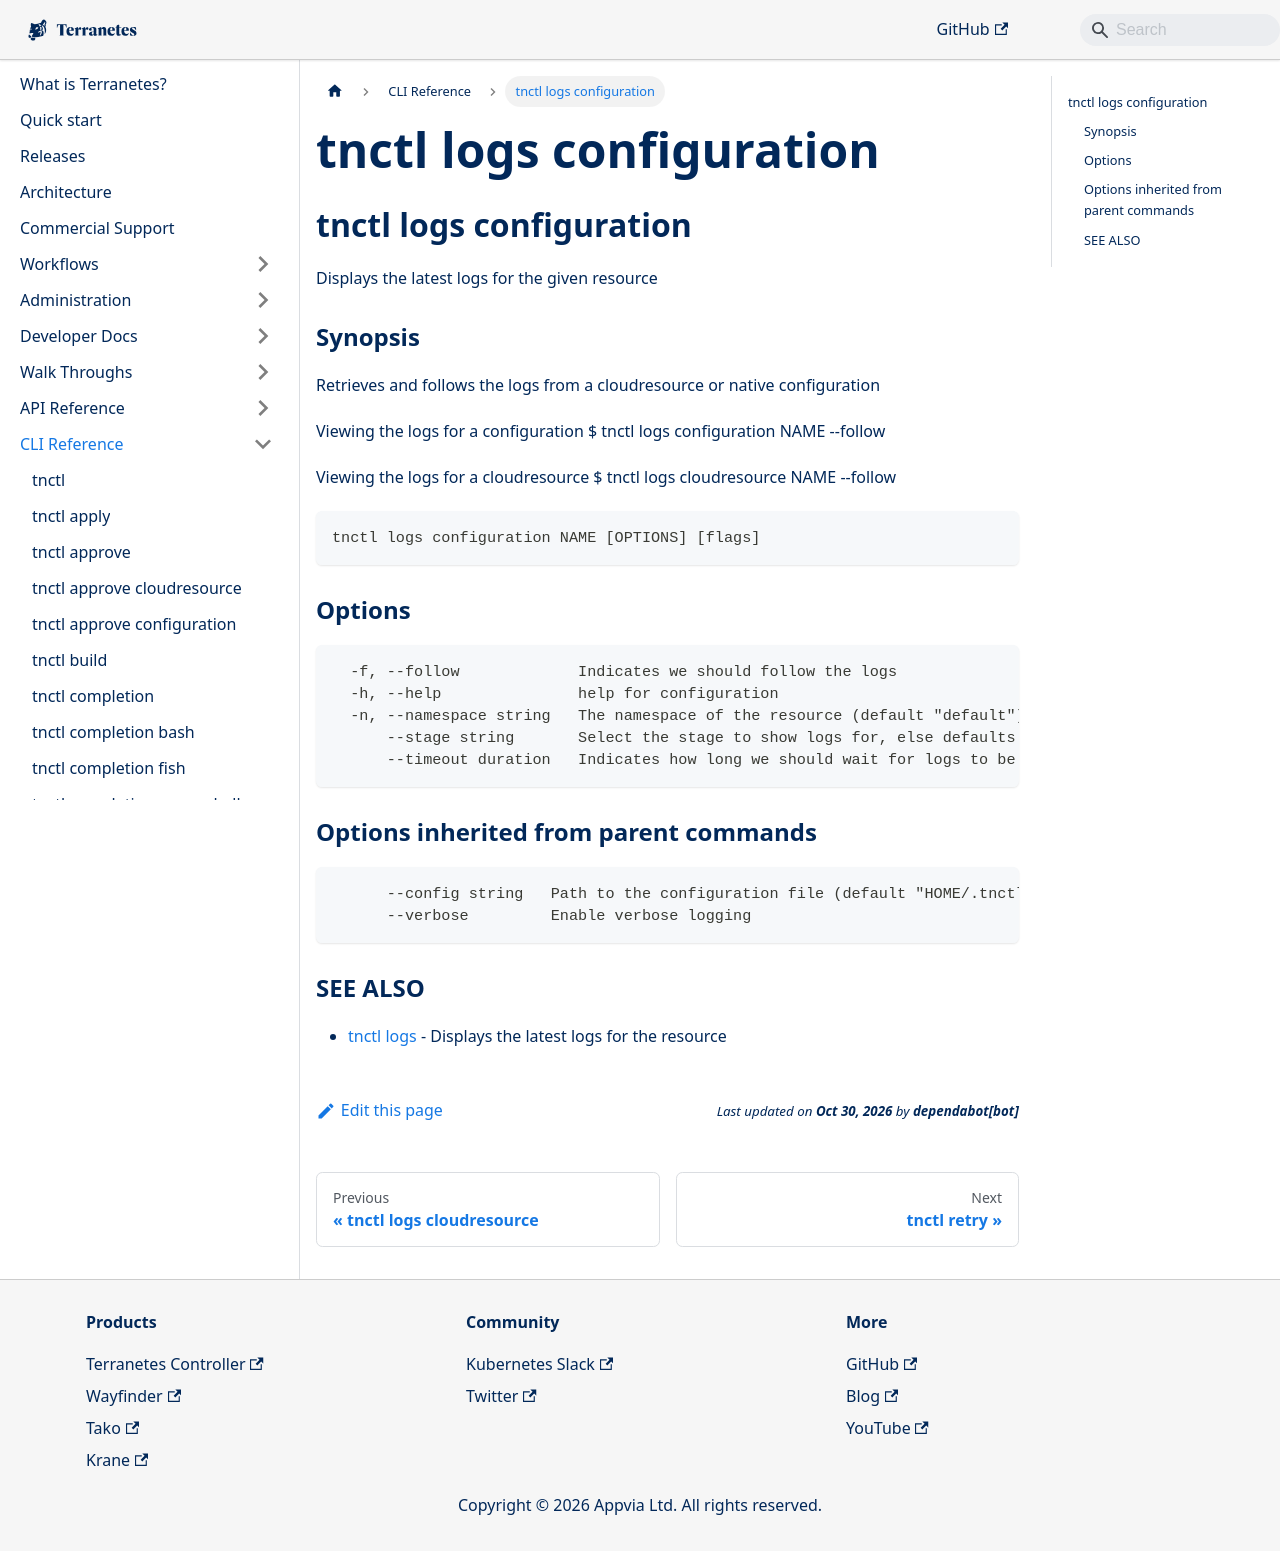

repository: appvia/terranetes · page: terranetes-controller/cli/tnctl_logs_configuration/index.html · generator: docusaurus

---
title: "tnctl logs configuration"
---
## tnctl logs configuration

Displays the latest logs for the given resource

### Synopsis


Retrieves and follows the logs from a cloudresource or native configuration

Viewing the logs for a configuration
$ tnctl logs configuration NAME --follow

Viewing the logs for a cloudresource
$ tnctl logs cloudresource NAME --follow


```
tnctl logs configuration NAME [OPTIONS] [flags]
```

### Options

```
  -f, --follow             Indicates we should follow the logs
  -h, --help               help for configuration
  -n, --namespace string   The namespace of the resource (default "default")
      --stage string       Select the stage to show logs for, else defaults to the current state
      --timeout duration   Indicates how long we should wait for logs to be available (default 3s)
```

### Options inherited from parent commands

```
      --config string   Path to the configuration file (default "HOME/.tnctl.yaml")
      --verbose         Enable verbose logging
```

### SEE ALSO

* [tnctl logs](../tnctl_logs)	 - Displays the latest logs for the resource
